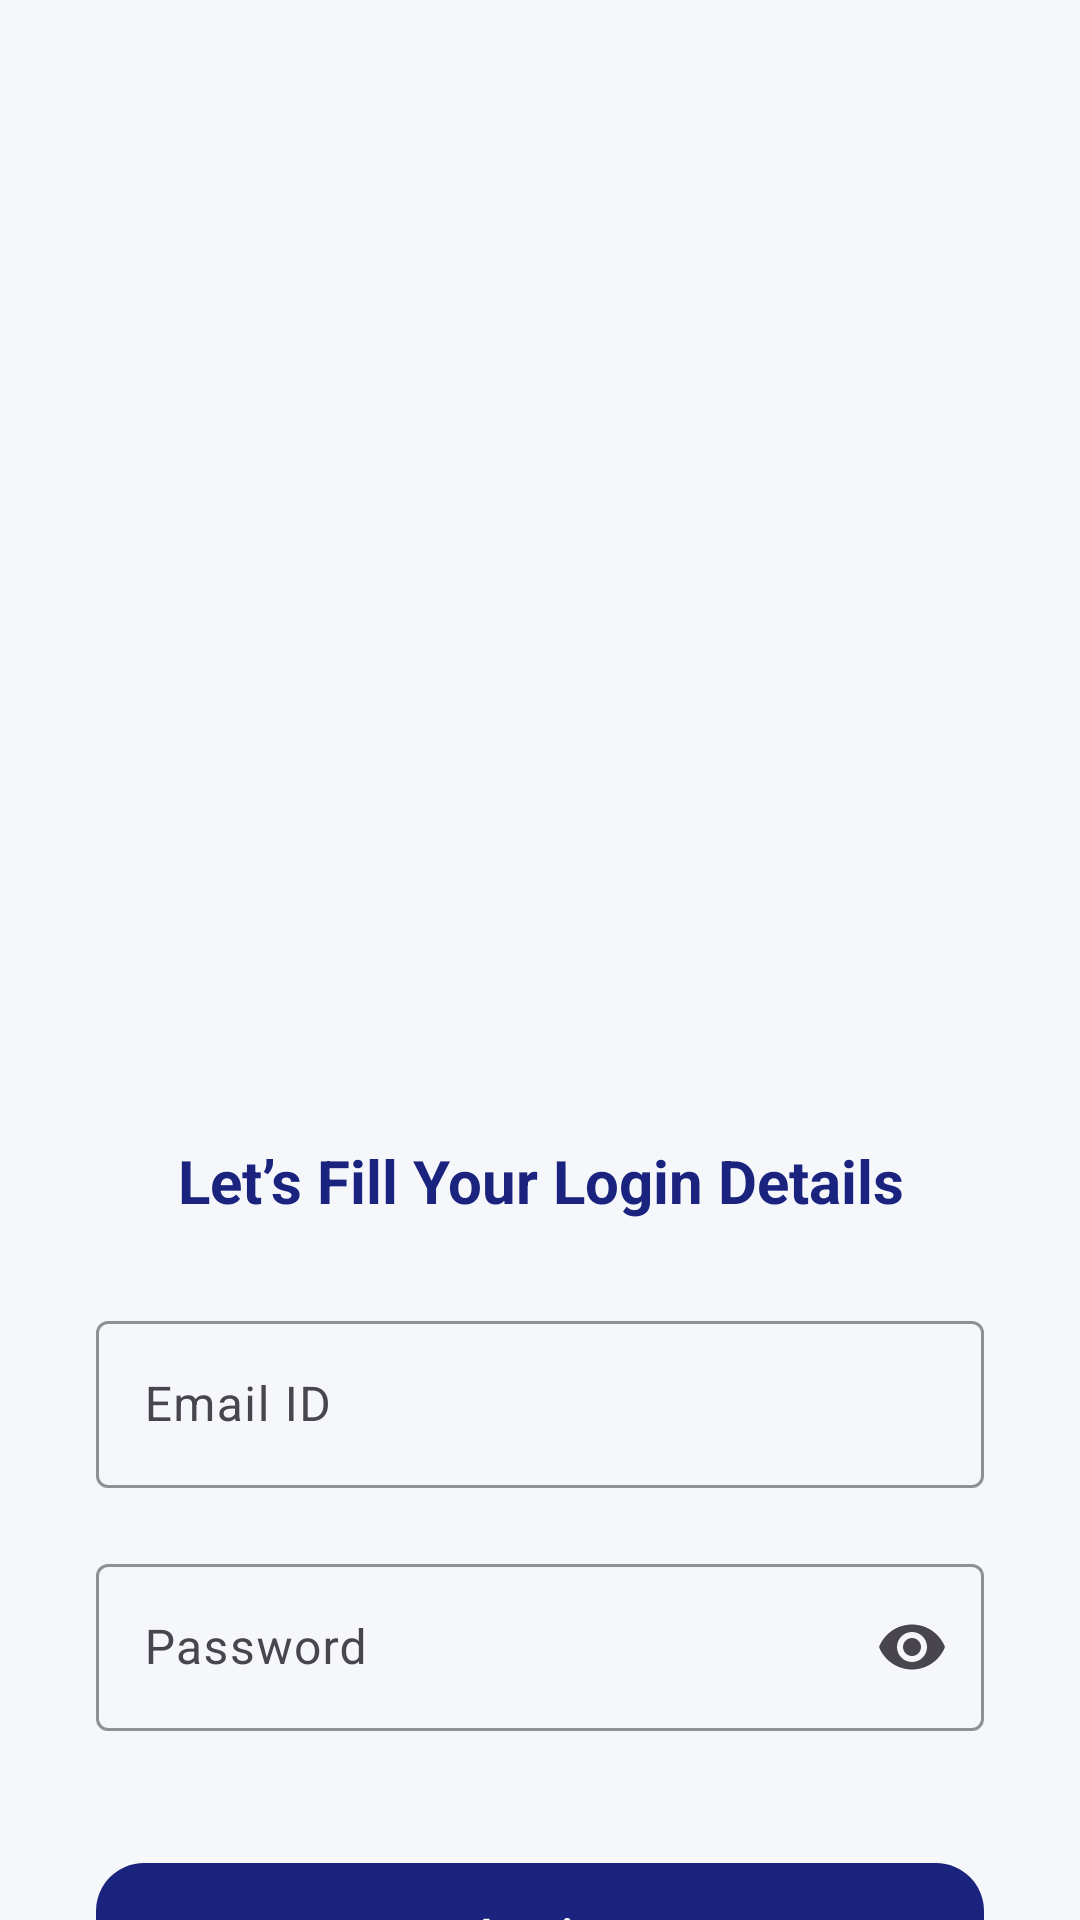

Layout XML and referenced resources for this Android screen:
<!-- AndroidManifest.xml: application theme Theme.KRMUNexus -->
<!-- res/layout/fragment_login.xml -->
<?xml version="1.0" encoding="utf-8"?>
<androidx.constraintlayout.widget.ConstraintLayout
    xmlns:android="http://schemas.android.com/apk/res/android"
    xmlns:app="http://schemas.android.com/apk/res-auto"
    android:layout_width="match_parent"
    android:layout_height="match_parent"
    android:background="#F5F7FA">

    <com.google.android.material.button.MaterialButton
        android:id="@+id/btnLogin"
        android:layout_width="0dp"
        android:layout_height="56dp"
        android:layout_marginHorizontal="32dp"
        android:layout_marginTop="40dp"
        android:text="Login"
        android:textAllCaps="false"
        android:textSize="16sp"
        app:cornerRadius="16dp"
        app:layout_constraintEnd_toEndOf="parent"
        app:layout_constraintStart_toStartOf="parent"
        app:layout_constraintTop_toBottomOf="@id/passwordLayout" />

    <com.google.android.material.textfield.TextInputLayout
        android:id="@+id/emailLayout"
        style="@style/Widget.Material3.TextInputLayout.OutlinedBox"
        android:layout_width="0dp"
        android:layout_height="wrap_content"
        android:layout_marginHorizontal="32dp"
        android:layout_marginTop="28dp"
        android:hint="Email ID"
        app:boxStrokeColor="#1A237E"
        app:layout_constraintEnd_toEndOf="parent"
        app:layout_constraintStart_toStartOf="parent"
        app:layout_constraintTop_toBottomOf="@id/titleText">

        <com.google.android.material.textfield.TextInputEditText
            android:id="@+id/etEmail"
            android:layout_width="match_parent"
            android:layout_height="wrap_content"
            android:inputType="textEmailAddress" />
    </com.google.android.material.textfield.TextInputLayout>

    <com.google.android.material.textfield.TextInputLayout
        android:id="@+id/passwordLayout"
        style="@style/Widget.Material3.TextInputLayout.OutlinedBox"
        android:layout_width="0dp"
        android:layout_height="wrap_content"
        android:layout_marginHorizontal="32dp"
        android:layout_marginTop="20dp"
        android:hint="Password"
        app:boxStrokeColor="#1A237E"
        app:endIconMode="password_toggle"
        app:layout_constraintEnd_toEndOf="parent"
        app:layout_constraintStart_toStartOf="parent"
        app:layout_constraintTop_toBottomOf="@id/emailLayout">

        <com.google.android.material.textfield.TextInputEditText
            android:id="@+id/etPassword"
            android:layout_width="match_parent"
            android:layout_height="wrap_content"
            android:inputType="textPassword" />
    </com.google.android.material.textfield.TextInputLayout>

    <TextView
        android:id="@+id/titleText"
        android:layout_width="wrap_content"
        android:layout_height="wrap_content"
        android:layout_marginTop="380dp"
        android:text="Let’s Fill Your Login Details"
        android:textColor="#1A237E"
        android:textSize="20sp"
        android:textStyle="bold"
        app:layout_constraintEnd_toEndOf="parent"
        app:layout_constraintHorizontal_bias="0.502"
        app:layout_constraintStart_toStartOf="parent"
        app:layout_constraintTop_toTopOf="parent" />

    <ProgressBar
        android:id="@+id/progressBar"
        android:layout_width="wrap_content"
        android:layout_height="wrap_content"
        android:visibility="gone"
        app:layout_constraintTop_toBottomOf="@id/btnLogin"
        app:layout_constraintStart_toStartOf="parent"
        app:layout_constraintEnd_toEndOf="parent"
        android:layout_marginTop="16dp"/>

</androidx.constraintlayout.widget.ConstraintLayout>
<!-- resources referenced by this layout -->
<resources>
  <style name="Theme.KRMUNexus" parent="Theme.Material3.DayNight.NoActionBar">
          <item name="colorPrimary">#1A237E</item>
          <item name="colorOnPrimary">#FFFFFF</item>
          <item name="colorSecondary">#64B5F6</item>
          <item name="android:statusBarColor">?attr/colorPrimary</item>
  
      </style>
</resources>
